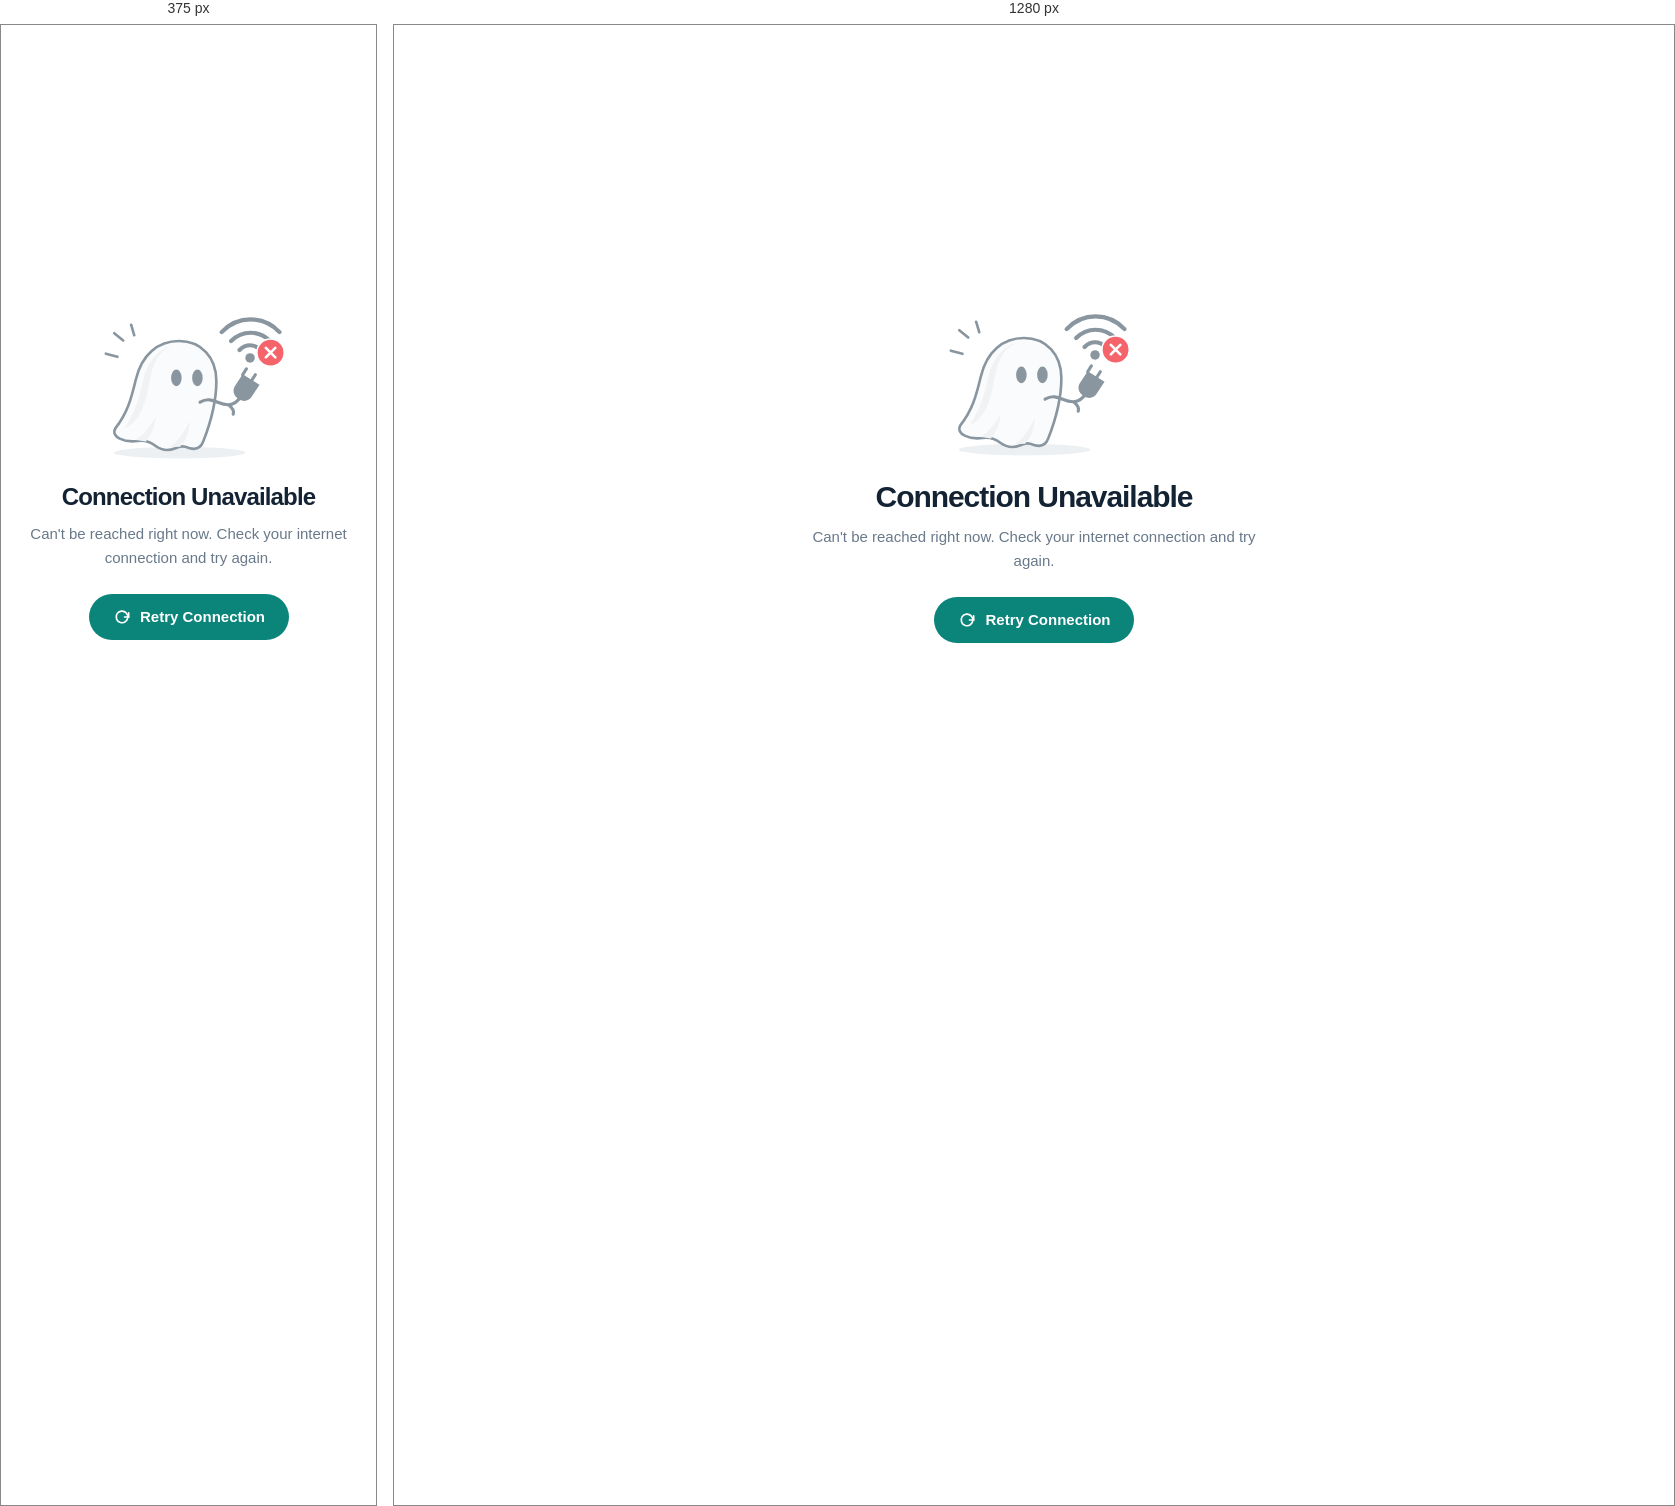
Rendered at 375 px and 1280 px, left to right.

<!-- file: offline.html -->
<!doctype html>
<html lang="en">
<head>
    <meta charset="utf-8">
    <meta name="viewport" content="width=device-width, initial-scale=1">
    <meta name="theme-color" content="#ffffff">
    <title>Connection unavailable | IQAMS</title>
    <style>
        * { box-sizing: border-box; }
        body { margin: 0; min-height: 100vh; min-height: 100dvh; display: grid; place-items: center; padding: 24px; background: #fff; color: #142334; font-family: system-ui, -apple-system, sans-serif; }
        main { width: 100%; max-width: 480px; text-align: center; }
        .illustration { display: block; width: min(100%, 200px); height: auto; margin: 0 auto 20px; }
        h1 { margin: 0 0 10px; font-size: 30px; line-height: 1.2; letter-spacing: -.035em; }
        p { margin: 0; color: #69798a; font-size: 15px; line-height: 1.6; }
        button { display: inline-flex; align-items: center; justify-content: center; gap: 8px; width: min(100%, 200px); min-height: 46px; margin-top: 24px; padding: 10px 14px; border: 0; border-radius: 999px; background: #0b857a; color: #fff; font-family: inherit; font-size: 15px; font-weight: 600; line-height: 1.2; cursor: pointer; }
        button svg { width: 20px; height: 20px; flex: none; }
        button:hover { background: #086e66; }
        button:focus-visible { outline: 3px solid #5eead4; outline-offset: 4px; }
        .status { margin-top: 16px; font-size: 15px; }
        .status:empty { display: none; }
        @media (max-width: 480px) { body { padding: 20px; } h1 { font-size: 24px; } }
    </style>
</head>
<body>
    <main>
        <svg class="illustration" viewBox="0 0 380 290" fill="none" aria-hidden="true" xmlns="http://www.w3.org/2000/svg">
            <ellipse cx="172" cy="271" rx="125" ry="11" fill="#EDF0F2"/>
            <path d="M50 225c25-32 31-61 39-93 11-47 42-73 82-73 42 0 71 31 71 76 0 39-12 82-25 115-5 13-15 16-27 12-11-4-15-4-27 1-15 6-26 3-37-5-10-8-20-11-34-9-25 3-51-7-42-24Z" fill="#FAFBFC" stroke="#89969F" stroke-width="5" stroke-linejoin="round"/>
            <path d="M67 225c22-32 29-60 36-91 9-38 30-61 58-67-39 14-42 51-49 84-7 37-22 66-45 74Zm22 22c17-10 27-27 38-43-2 18-8 34-19 46Zm63 14c19-11 29-31 40-50-2 21-8 39-19 49Z" fill="#F0F2F4"/>
            <ellipse cx="166" cy="129" rx="10" ry="16" fill="#89969F"/><ellipse cx="206" cy="129" rx="10" ry="16" fill="#89969F"/>
            <path d="M211 175c23-13 35 7 55 5 10-1 17-7 22-15m-23 15c8 6 11 12 9 18" stroke="#89969F" stroke-width="6" stroke-linecap="round"/>
            <path d="m277 145 15-23 32 20-15 23c-5 8-15 10-23 5l-3-2c-8-5-11-15-6-23Z" fill="#89969F"/><path d="m292 123 7-11m10 22 7-11" stroke="#89969F" stroke-width="6" stroke-linecap="round"/>
            <path d="M252 42c31-32 79-32 110 0M270 59c21-21 53-21 74 0M286 76c12-12 28-12 40 0" stroke="#89969F" stroke-width="8" stroke-linecap="round"/><circle cx="306" cy="91" r="9" fill="#89969F"/>
            <circle cx="345" cy="81" r="26" fill="#F5646B" stroke="#fff" stroke-width="3"/><path d="m336 72 18 18m0-18-18 18" stroke="#fff" stroke-width="5" stroke-linecap="round"/>
            <path d="m65 58-17-14m38 4-6-20M54 89l-22-6" stroke="#89969F" stroke-width="5" stroke-linecap="round"/>
        </svg>
        <h1>Connection Unavailable</h1>
        <p>Can't be reached right now. Check your internet connection and try again.</p>
        <button id="retry" type="button"><svg width="28" height="28" viewBox="0 0 24 24" fill="none" stroke="currentColor" stroke-width="2" stroke-linecap="round" stroke-linejoin="round" aria-hidden="true"><path d="M20 7v5h-5"/><path d="M19 12a7 7 0 1 1-2-5l3 5"/></svg>Retry Connection</button>
        <p id="status" class="status" role="status" aria-live="polite"></p>
    </main>
    <script>
        const status = document.getElementById('status');
        window.addEventListener('online', () => { status.textContent = 'Connection restored. You can retry now.'; });
        window.addEventListener('offline', () => { status.textContent = 'Your device appears to be offline.'; });
        document.getElementById('retry').addEventListener('click', () => { window.location.reload(); });
    </script>
</body>
</html>